Run: headless pygame with SDL's dummy video driver; simulated clock (each Clock.tick advances the game by its frame time, no real sleeping); random seed 0; keys injected as events and as key.get_pressed() state; mouse plan: one left click at the window centre at the start of phase 2, then a move to the lower-right quarter at the start of phase 3.
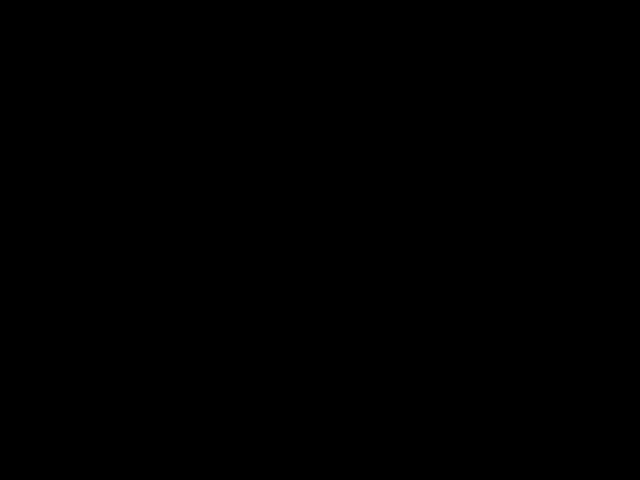
Frame 1 of 4 · flips 1–60 · no input
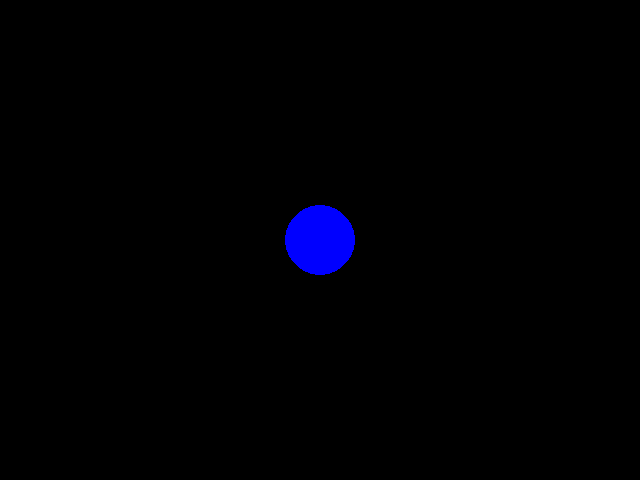
Frame 2 of 4 · flips 61–180 · clicked the window centre · tapped SPACE, RETURN · held RIGHT (→), D
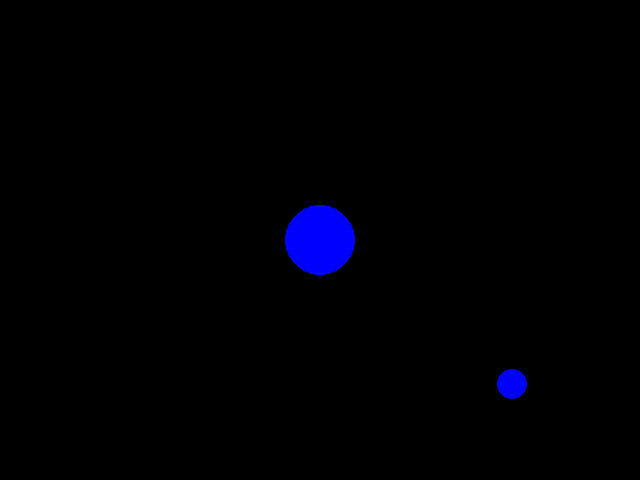
Frame 3 of 4 · flips 181–300 · moved the mouse to the lower-right quarter · held DOWN (↓), S
Frame 4 of 4 · flips 301–420 · held LEFT (←), A, UP (↑), W · screen unchanged from frame 3, image omitted

The pygame program that drew these frames:

import pygame

def main():
    pygame.init()
    screen = pygame.display.set_mode((640, 480))
    clock = pygame.time.Clock()

    radius = 15
    x = 0
    y = 0
    mode = 'BLUE'
    points = []
    screen.fill((0, 0, 0))
    while True:

        pressed = pygame.key.get_pressed()

        alt_held = pressed[pygame.K_LALT] or pressed[pygame.K_RALT]
        ctrl_held = pressed[pygame.K_LCTRL] or pressed[pygame.K_RCTRL]

        for event in pygame.event.get():

            if event.type == pygame.QUIT:
                return
            if event.type == pygame.KEYDOWN:
                if event.key == pygame.K_w and ctrl_held:
                    return
                if event.key == pygame.K_F4 and alt_held:
                    return
                if event.key == pygame.K_ESCAPE:
                    return

                if event.key == pygame.K_r:
                    mode = 'RED'
                elif event.key == pygame.K_g:
                    mode = 'GREEN'
                elif event.key == pygame.K_b:
                    mode = 'BLUE'
                elif event.key == pygame.K_e:
                    mode = 'BLACK'

            if event.type == pygame.MOUSEBUTTONDOWN:
                if event.button == 4:
                    radius = min(200, radius + 1)
                elif event.button == 5:
                    radius = max(1, radius - 1)
                elif event.button == 1:
                    position = event.pos
                    pygame.draw.circle(screen, mode, position, radius+20)
                elif event.button == 3:
                    position = event.pos
                    pygame.draw.rect(screen, mode, (position[0] - radius*1.5, position[1] - radius*1.5, radius*3+10, radius*3+10))

            if event.type == pygame.MOUSEMOTION:
                position = event.pos
                pygame.draw.circle(screen, mode, position, radius)

        pygame.display.flip()

        clock.tick(1000)


main()
